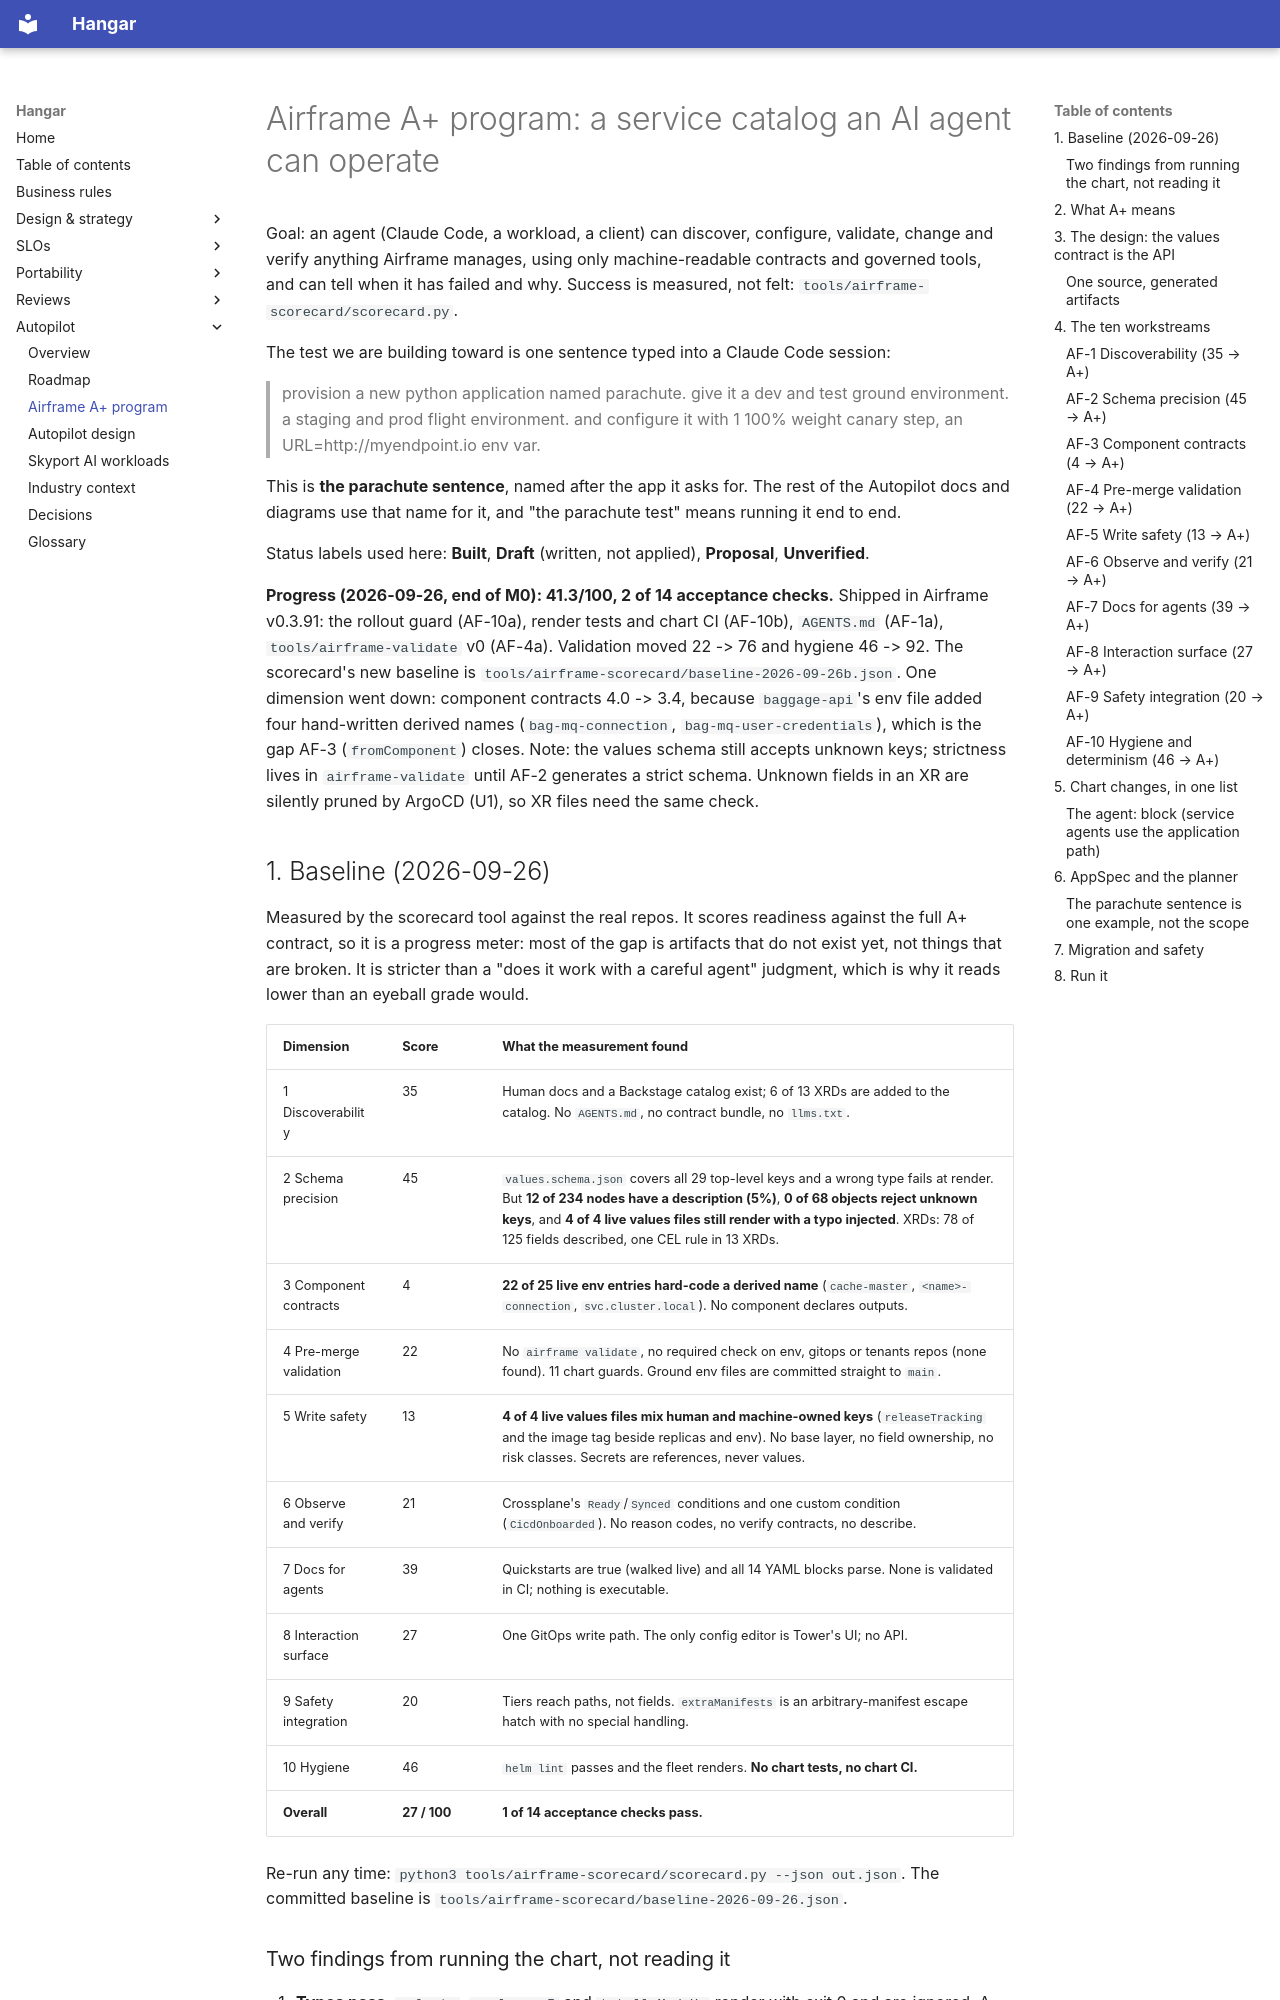

repository: jfillman/hangar · page: autopilot/airframe-ai-friendly/index.html · generator: mkdocs

# Airframe A+ program: a service catalog an AI agent can operate

Goal: an agent (Claude Code, a workload, a client) can discover, configure, validate, change and
verify anything Airframe manages, using only machine-readable contracts and governed tools, and can
tell when it has failed and why. Success is measured, not felt: `tools/airframe-scorecard/scorecard.py`.

The test we are building toward is one sentence typed into a Claude Code session:

> provision a new python application named parachute. give it a dev and test ground environment.
> a staging and prod flight environment. and configure it with 1 100% weight canary step, an
> URL=http://myendpoint.io env var.

This is **the parachute sentence**, named after the app it asks for. The rest of the Autopilot docs
and diagrams use that name for it, and "the parachute test" means running it end to end.

Status labels used here: **Built**, **Draft** (written, not applied), **Proposal**, **Unverified**.

**Progress (2026-09-26, end of M0): 41.3/100, 2 of 14 acceptance checks.** Shipped in Airframe v0.3.91: the rollout guard (AF-10a), render tests and chart CI (AF-10b), `AGENTS.md` (AF-1a), `tools/airframe-validate` v0 (AF-4a). Validation moved 22 -> 76 and hygiene 46 -> 92. The scorecard's new baseline is `tools/airframe-scorecard/baseline-2026-09-26b.json`. One dimension went down: component contracts 4.0 -> 3.4, because `baggage-api`'s env file added four hand-written derived names (`bag-mq-connection`, `bag-mq-user-credentials`), which is the gap AF-3 (`fromComponent`) closes. Note: the values schema still accepts unknown keys; strictness lives in `airframe-validate` until AF-2 generates a strict schema. Unknown fields in an XR are silently pruned by ArgoCD (U1), so XR files need the same check.
